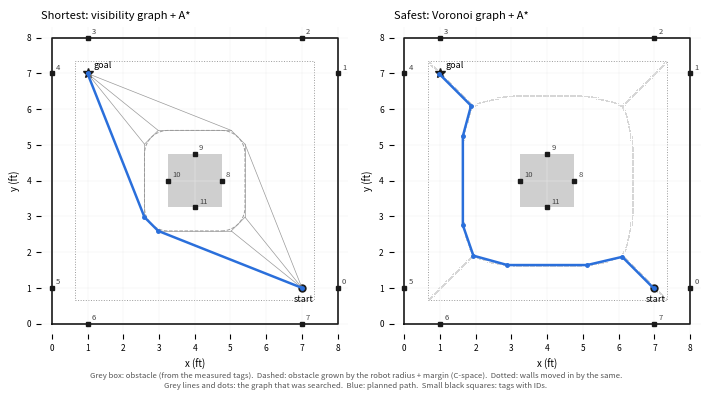

Reproduce this figure in Python.
#!/usr/bin/env python3
"""HW4 path planning: shortest path (visibility graph + A*) and safest path (Voronoi graph + A*).

Usage: python3 hw4_planner.py [--obstacle-tag ID X Y FACE ...] [--obstacle-size FT] [--obstacle-center X Y]
                              [--robot-radius M] [--margin M]
--obstacle-tag (ft, facing in deg, repeatable): a measured tag on an obstacle face. The face it sits on sets that
side of the box; a tag on a +-x face also gives the box's center y, one on a +-y face its center x. A side with no
tag is placed symmetrically about the center. Only measured tags go into the robot's map.
Writes ~/HW4/path_shortest.txt and ~/HW4/path_safest.txt (x, y, theta per line, meters and radians),
~/HW4/map.txt (the tag map the robot uses), and the figure ~/HW4/results/planning.png.
"""
import argparse, heapq, math, os
import numpy as np

FT = 0.3048
HW4 = os.path.expanduser('~/HW4')

# ---- world (meters) ----

def make_world(args):
    L = 8 * FT
    cx, cy = (v * FT for v in args.obstacle_center)
    s = args.obstacle_size * FT
    box = [cx - s / 2, cy - s / 2, cx + s / 2, cy + s / 2]     # xmin, ymin, xmax, ymax
    obstacle_tags = {}
    if args.obstacle_tag:
        faces = {}
        for k, x, y, face in args.obstacle_tag:
            x, y, face = x * FT, y * FT, math.radians(face)
            obstacle_tags[int(k)] = (x, y, face)
            # which face: the closest of +x, +y, -x, -y to the direction the tag faces
            side = round(face / (math.pi / 2)) % 4
            faces[side] = (x, y)
        xs = [faces[d][0] for d in (1, 3) if d in faces]     # tags on the +-y faces sit at the center x
        ys = [faces[d][1] for d in (0, 2) if d in faces]     # tags on the +-x faces sit at the center y
        cx = np.mean(xs) if xs else cx
        cy = np.mean(ys) if ys else cy
        hx = abs(faces[0][0] - cx) if 0 in faces else abs(faces[2][0] - cx) if 2 in faces else s / 2
        hy = abs(faces[1][1] - cy) if 1 in faces else abs(faces[3][1] - cy) if 3 in faces else s / 2
        box = [faces[2][0] if 2 in faces else cx - hx, faces[3][1] if 3 in faces else cy - hy,
               faces[0][0] if 0 in faces else cx + hx, faces[1][1] if 1 in faces else cy + hy]
        if args.obstacle_dims:
            # box size known: a side with no tag is the tagged opposite side plus the size
            dx, dy = (v * 0.0254 for v in args.obstacle_dims)
            if 2 not in faces and 0 in faces: box[0] = box[2] - dx
            if 0 not in faces and 2 in faces: box[2] = box[0] + dx
            if 3 not in faces and 1 in faces: box[1] = box[3] - dy
            if 1 not in faces and 3 in faces: box[3] = box[1] + dy
    else:
        # not measured: one tag in the middle of each face, facing out
        obstacle_tags = {8: (cx + s / 2, cy, 0.0), 9: (cx, cy + s / 2, math.pi / 2),
                         10: (cx - s / 2, cy, math.pi), 11: (cx, cy - s / 2, -math.pi / 2)}
    world = {
        'L': L,
        'obstacle': tuple(box),
        'start': (7 * FT, 1 * FT, math.pi / 2),     # facing +y
        'goal': (1 * FT, 7 * FT),
        # tag id: x, y, direction the tag faces (rad). Wall tags 1 ft from each corner, counterclockwise.
        'tags': {0: (8 * FT, 1 * FT, math.pi), 1: (8 * FT, 7 * FT, math.pi),
                 2: (7 * FT, 8 * FT, -math.pi / 2), 3: (1 * FT, 8 * FT, -math.pi / 2),
                 4: (0.0, 7 * FT, 0.0), 5: (0.0, 1 * FT, 0.0),
                 6: (1 * FT, 0.0, math.pi / 2), 7: (7 * FT, 0.0, math.pi / 2), **obstacle_tags},
    }
    return world


# ---- configuration space: the robot becomes a point, the obstacle grows, the walls move in ----

def grow(box, r):
    return (box[0] - r, box[1] - r, box[2] + r, box[3] + r)


def segment_hits_box(p, q, box, eps=1e-9):
    """True if segment p-q passes through the open interior of an axis-aligned box (Liang-Barsky)."""
    x0, y0 = p; dx, dy = q[0] - p[0], q[1] - p[1]
    t0, t1 = 0.0, 1.0
    for pk, qk in ((-dx, x0 - box[0]), (dx, box[2] - x0), (-dy, y0 - box[1]), (dy, box[3] - y0)):
        if abs(pk) < eps:
            if qk <= eps:
                return False        # parallel and outside (or on the edge)
        else:
            t = qk / pk
            if pk < 0:
                t0 = max(t0, t)
            else:
                t1 = min(t1, t)
            if t0 >= t1 - eps:
                return False
    return True


def astar(nodes, neighbors, start, goal, h):
    """A* over a graph: nodes is a list of points, neighbors(i) yields (j, cost)."""
    g = {start: 0.0}
    came = {}
    frontier = [(h(start), start)]
    closed = set()
    while frontier:
        _, i = heapq.heappop(frontier)
        if i == goal:
            path = [i]
            while i in came:
                i = came[i]
                path.append(i)
            return path[::-1], g[goal]
        if i in closed:
            continue
        closed.add(i)
        for j, c in neighbors(i):
            if g[i] + c < g.get(j, math.inf):
                g[j] = g[i] + c
                came[j] = i
                heapq.heappush(frontier, (g[j] + h(j), j))
    return None, math.inf


# ---- shortest: visibility graph ----

def point_box_distance(p, box):
    return math.hypot(max(box[0] - p[0], 0, p[0] - box[2]), max(box[1] - p[1], 0, p[1] - box[3]))


def point_segment_distance(c, p, q):
    dx, dy = q[0] - p[0], q[1] - p[1]
    t = max(0.0, min(1.0, ((c[0] - p[0]) * dx + (c[1] - p[1]) * dy) / max(dx * dx + dy * dy, 1e-12)))
    return math.dist(c, (p[0] + t * dx, p[1] + t * dy))


def segment_box_distance(p, q, box):
    """smallest distance between segment p-q and an axis-aligned box (0 if they cross)"""
    if segment_hits_box(p, q, box):
        return 0.0
    corners = [(box[0], box[1]), (box[2], box[1]), (box[2], box[3]), (box[0], box[3])]
    return min([point_box_distance(p, box), point_box_distance(q, box)]
               + [point_segment_distance(c, p, q) for c in corners])


def cspace_outline(box, r, n=12):
    """the obstacle grown by r: the box's edges moved out by r, joined by quarter circles at the corners"""
    pts = []
    for (cx, cy), a0 in (((box[2], box[1]), -90), ((box[2], box[3]), 0), ((box[0], box[3]), 90), ((box[0], box[1]), 180)):
        for k in range(n + 1):
            a = math.radians(a0 + 90 * k / n)
            pts.append((cx + r * math.cos(a), cy + r * math.sin(a)))
    return pts + pts[:1]


def shortest_path(world, clearance):
    """Visibility graph around the grown obstacle; A* with straight-line distance.
    The grown obstacle (C-space) has rounded corners. Each corner arc is wrapped in two straight edges
    tangent to it (an octagon around the grown box), and their ends are the graph nodes. A path edge is
    allowed if it stays at least the clearance away from the real box, so it may touch the rounded corner."""
    box = world['obstacle']
    r = clearance
    k = r * math.tan(math.pi / 8)      # octagon vertex offset along the box edge
    corners = []
    for cx, cy, sx, sy in ((box[0], box[1], -1, -1), (box[2], box[1], 1, -1),
                           (box[2], box[3], 1, 1), (box[0], box[3], -1, 1)):
        corners += [(cx + sx * r, cy + sy * k), (cx + sx * k, cy + sy * r)]
    nodes = [world['start'][:2], world['goal']] + corners
    L = world['L']

    def free(p):
        return clearance <= p[0] <= L - clearance and clearance <= p[1] <= L - clearance

    edges = {i: [] for i in range(len(nodes))}
    for i in range(len(nodes)):
        for j in range(i + 1, len(nodes)):
            if (free(nodes[i]) and free(nodes[j])
                    and segment_box_distance(nodes[i], nodes[j], box) >= clearance - 1e-6):
                d = math.dist(nodes[i], nodes[j])
                edges[i].append((j, d)); edges[j].append((i, d))
    path, length = astar(nodes, lambda i: edges[i], 0, 1, lambda i: math.dist(nodes[i], nodes[1]))
    return [nodes[i] for i in path], length, nodes, edges, cspace_outline(box, r)


# ---- safest: Voronoi graph ----

def clearance_fields(world, res):
    """distance from each grid cell to each object: 4 walls and the obstacle"""
    L = world['L']
    n = int(round(L / res)) + 1
    xs = np.linspace(0, L, n)
    X, Y = np.meshgrid(xs, xs)          # X[row, col]: col is x, row is y
    ox0, oy0, ox1, oy1 = world['obstacle']
    ddx = np.maximum(np.maximum(ox0 - X, X - ox1), 0)
    ddy = np.maximum(np.maximum(oy0 - Y, Y - oy1), 0)
    inside = (X > ox0) & (X < ox1) & (Y > oy0) & (Y < oy1)
    d_obs = np.where(inside, 0.0, np.hypot(ddx, ddy))
    fields = np.stack([X, L - X, Y, L - Y, d_obs])  # wall x=0, x=L, y=0, y=L, obstacle
    return xs, fields


def safest_path(world, clearance, res=0.01):
    """Voronoi graph: cells about equally far from their two nearest objects. A* along it."""
    xs, fields = clearance_fields(world, res)
    order = np.sort(fields, axis=0)
    d1, d2 = order[0], order[1]
    free = d1 >= clearance
    voronoi = free & (d2 - d1 <= 1.5 * res)
    n = len(xs)

    def cell(p):
        return int(round(p[1] / res)), int(round(p[0] / res))     # row (y), col (x)

    def join(p):
        """connect a point to the Voronoi graph by climbing the clearance (the lecture's 'retraction')"""
        r, c = cell(p)
        chain = [(r, c)]
        while not voronoi[r, c]:
            best = max(((r + dr, c + dc) for dr in (-1, 0, 1) for dc in (-1, 0, 1)
                        if (dr or dc) and 0 <= r + dr < n and 0 <= c + dc < n), key=lambda rc: d1[rc])
            if d1[best] <= d1[r, c]:
                break
            r, c = best
            chain.append((r, c))
        return chain

    start_chain, goal_chain = join(world['start'][:2]), join(world['goal'])
    allowed = voronoi.copy()
    for r, c in start_chain + goal_chain:
        allowed[r, c] = True
    s, g = start_chain[0], goal_chain[0]

    def neighbors(rc):
        r, c = rc
        for dr in (-1, 0, 1):
            for dc in (-1, 0, 1):
                rr, cc = r + dr, c + dc
                if (dr or dc) and 0 <= rr < n and 0 <= cc < n and allowed[rr, cc]:
                    yield (rr, cc), res * math.hypot(dr, dc)

    path, length = astar(None, neighbors, s, g, lambda rc: res * math.hypot(rc[0] - g[0], rc[1] - g[1]))
    pts = [(xs[c], xs[r]) for r, c in path]
    return pts, length, xs, voronoi, d1


def simplify(pts, tol):
    """Douglas-Peucker: fewer waypoints, so the robot makes fewer stops and turns"""
    if len(pts) < 3:
        return list(pts)
    a, b = np.array(pts[0]), np.array(pts[-1])
    ab = b - a
    norm = np.linalg.norm(ab) or 1e-9
    dists = [abs(ab[0] * (p[1] - a[1]) - ab[1] * (p[0] - a[0])) / norm for p in pts[1:-1]]
    k = int(np.argmax(dists)) + 1
    if dists[k - 1] <= tol:
        return [pts[0], pts[-1]]
    return simplify(pts[:k + 1], tol)[:-1] + simplify(pts[k:], tol)


def min_clearance(world, path, step=0.005):
    """smallest distance from the robot center to any wall or the obstacle along the path"""
    L = world['L']; ox0, oy0, ox1, oy1 = world['obstacle']
    best = math.inf
    for p, q in zip(path, path[1:]):
        for t in np.linspace(0, 1, max(2, int(math.dist(p, q) / step))):
            x, y = p[0] + t * (q[0] - p[0]), p[1] + t * (q[1] - p[1])
            d_obs = math.hypot(max(ox0 - x, 0, x - ox1), max(oy0 - y, 0, y - oy1))
            best = min(best, x, L - x, y, L - y, d_obs)
    return best


def write_path(path, name, start_theta):
    """one line per waypoint: x, y, heading to hold there (the next leg's heading; the last keeps its leg)"""
    lines = [(path[0][0], path[0][1], start_theta)]
    for i in range(1, len(path)):
        nxt = path[i + 1] if i + 1 < len(path) else None
        prv = path[i - 1]
        theta = math.atan2(nxt[1] - path[i][1], nxt[0] - path[i][0]) if nxt else math.atan2(path[i][1] - prv[1], path[i][0] - prv[0])
        lines.append((path[i][0], path[i][1], theta))
    with open(os.path.join(HW4, name), 'w') as f:
        for x, y, th in lines:
            f.write(f'{x:.4f},{y:.4f},{th:.5f}\n')


def main():
    ap = argparse.ArgumentParser()
    ap.add_argument('--obstacle-tag', type=float, nargs=4, action='append', metavar=('ID', 'X', 'Y', 'FACE'),
                    help='measured obstacle tag: id, x ft, y ft, facing deg')
    ap.add_argument('--obstacle-dims', type=float, nargs=2, metavar=('X', 'Y'),
                    help='inches: box size along x and y, places the sides that have no tag')
    ap.add_argument('--obstacle-size', type=float, default=1.5, help='ft')
    ap.add_argument('--obstacle-center', type=float, nargs=2, default=(4.0, 4.0), help='ft')
    ap.add_argument('--robot-radius', type=float, default=0.15, help='m, half the robot diagonal')
    ap.add_argument('--margin', type=float, default=0.05, help='m of extra room for localization error')
    args = ap.parse_args()
    world = make_world(args)
    clearance = args.robot_radius + args.margin

    short, short_len, vnodes, vedges, grown = shortest_path(world, clearance)
    safe_raw, _, xs, voronoi, d1 = safest_path(world, clearance)
    safe = simplify(safe_raw, 0.03)
    safe_len = sum(math.dist(p, q) for p, q in zip(safe, safe[1:]))

    os.makedirs(os.path.join(HW4, 'results'), exist_ok=True)
    write_path(short, 'path_shortest.txt', world['start'][2])
    write_path(safe, 'path_safest.txt', world['start'][2])
    with open(os.path.join(HW4, 'map.txt'), 'w') as f:
        f.write('# tag id, x (m), y (m), direction the tag faces (rad)\n')
        for k, (x, y, th) in sorted(world['tags'].items()):
            f.write(f'{k},{x:.4f},{y:.4f},{th:.5f}\n')
    with open(os.path.join(HW4, 'obstacle.txt'), 'w') as f:
        f.write('# obstacle box xmin, ymin, xmax, ymax (m); robot radius + margin (m)\n')
        f.write(','.join(f'{v:.4f}' for v in world['obstacle']) + f',{clearance:.4f}\n')

    for name, p, length in (('shortest', short, short_len), ('safest', safe, safe_len)):
        turns = sum(abs(math.degrees(math.atan2(math.sin(a - b), math.cos(a - b))))
                    for a, b in zip([math.atan2(q[1] - p_[1], q[0] - p_[0]) for p_, q in zip(p[1:], p[2:])],
                                    [math.atan2(q[1] - p_[1], q[0] - p_[0]) for p_, q in zip(p, p[1:])]))
        print(f'{name}: {len(p)} waypoints, length {length:.3f} m ({length / FT:.2f} ft), '
              f'min clearance {min_clearance(world, p) * 100:.1f} cm, turning {turns:.0f} deg')
        print('   ' + '  '.join(f'({x / FT:.2f}, {y / FT:.2f})' for x, y in p) + '  ft')

    plot(world, clearance, short, vnodes, vedges, grown, safe, xs, voronoi, d1)


def plot(world, clearance, short, vnodes, vedges, grown, safe, xs, voronoi, d1):
    import matplotlib
    matplotlib.use('Agg')
    import matplotlib.pyplot as plt
    from matplotlib.patches import Rectangle
    L = world['L'] / FT
    fig, axes = plt.subplots(1, 2, figsize=(7.2, 3.9), dpi=300)
    ink, grey, accent = '#1a1a1a', '#9a9a9a', '#2a6fdb'

    def base(ax, title):
        ox0, oy0, ox1, oy1 = (v / FT for v in world['obstacle'])
        c = clearance / FT
        ax.add_patch(Rectangle((c, c), L - 2 * c, L - 2 * c, fill=False, ls=':', lw=0.7, color=grey))
        ax.add_patch(Rectangle((ox0, oy0), ox1 - ox0, oy1 - oy0, color='#cfcfcf', lw=0))
        ax.plot([0, L, L, 0, 0], [0, 0, L, L, 0], color=ink, lw=1.2)
        for k, (x, y, _) in world['tags'].items():
            ax.plot(x / FT, y / FT, 's', ms=3, color=ink)
            ax.annotate(str(k), (x / FT, y / FT), xytext=(3, 3), textcoords='offset points', fontsize=5.5, color='#444')
        sx, sy, _ = world['start']; gx, gy = world['goal']
        ax.plot(sx / FT, sy / FT, 'o', ms=5, color=ink); ax.annotate('start', (sx / FT, sy / FT), xytext=(-6, -10), textcoords='offset points', fontsize=6.5)
        ax.plot(gx / FT, gy / FT, '*', ms=7, color=ink); ax.annotate('goal', (gx / FT, gy / FT), xytext=(4, 4), textcoords='offset points', fontsize=6.5)
        ax.set_aspect('equal'); ax.set_xlim(-0.3, L + 0.3); ax.set_ylim(-0.3, L + 0.3)
        ax.set_xticks(range(0, int(L) + 1)); ax.set_yticks(range(0, int(L) + 1)); ax.tick_params(labelsize=6)
        ax.set_xlabel('x (ft)', fontsize=7); ax.set_ylabel('y (ft)', fontsize=7)
        ax.grid(lw=0.3, color='#ececec'); ax.set_title(title, fontsize=8, loc='left')
        for sp in ax.spines.values(): sp.set_visible(False)

    ax = axes[0]
    base(ax, 'Shortest: visibility graph + A*')
    ax.plot([p[0] / FT for p in grown], [p[1] / FT for p in grown], ls='--', lw=0.7, color=grey)
    for i, js in vedges.items():
        for j, _ in js:
            if i < j:
                ax.plot([vnodes[i][0] / FT, vnodes[j][0] / FT], [vnodes[i][1] / FT, vnodes[j][1] / FT], color=grey, lw=0.5)
    ax.plot([p[0] / FT for p in short], [p[1] / FT for p in short], color=accent, lw=1.8)
    ax.plot([p[0] / FT for p in short], [p[1] / FT for p in short], 'o', ms=2.5, color=accent)

    ax = axes[1]
    base(ax, 'Safest: Voronoi graph + A*')
    r, c = np.nonzero(voronoi)
    ax.scatter(xs[c] / FT, xs[r] / FT, s=0.15, color=grey, lw=0)
    ax.plot([p[0] / FT for p in safe], [p[1] / FT for p in safe], color=accent, lw=1.8)
    ax.plot([p[0] / FT for p in safe], [p[1] / FT for p in safe], 'o', ms=2.5, color=accent)
    fig.text(0.5, 0.012, 'Grey box: obstacle (from the measured tags).  Dashed: obstacle grown by the robot radius + margin (C-space).  Dotted: walls moved in by the same.\n'
             'Grey lines and dots: the graph that was searched.  Blue: planned path.  Small black squares: tags with IDs.', ha='center', fontsize=5.6, color='#555', linespacing=1.4)
    fig.tight_layout(rect=(0, 0.06, 1, 1))
    out = os.path.join(HW4, 'results', 'planning.png')
    fig.savefig(out)
    print('plot:', out)


if __name__ == '__main__':
    main()
